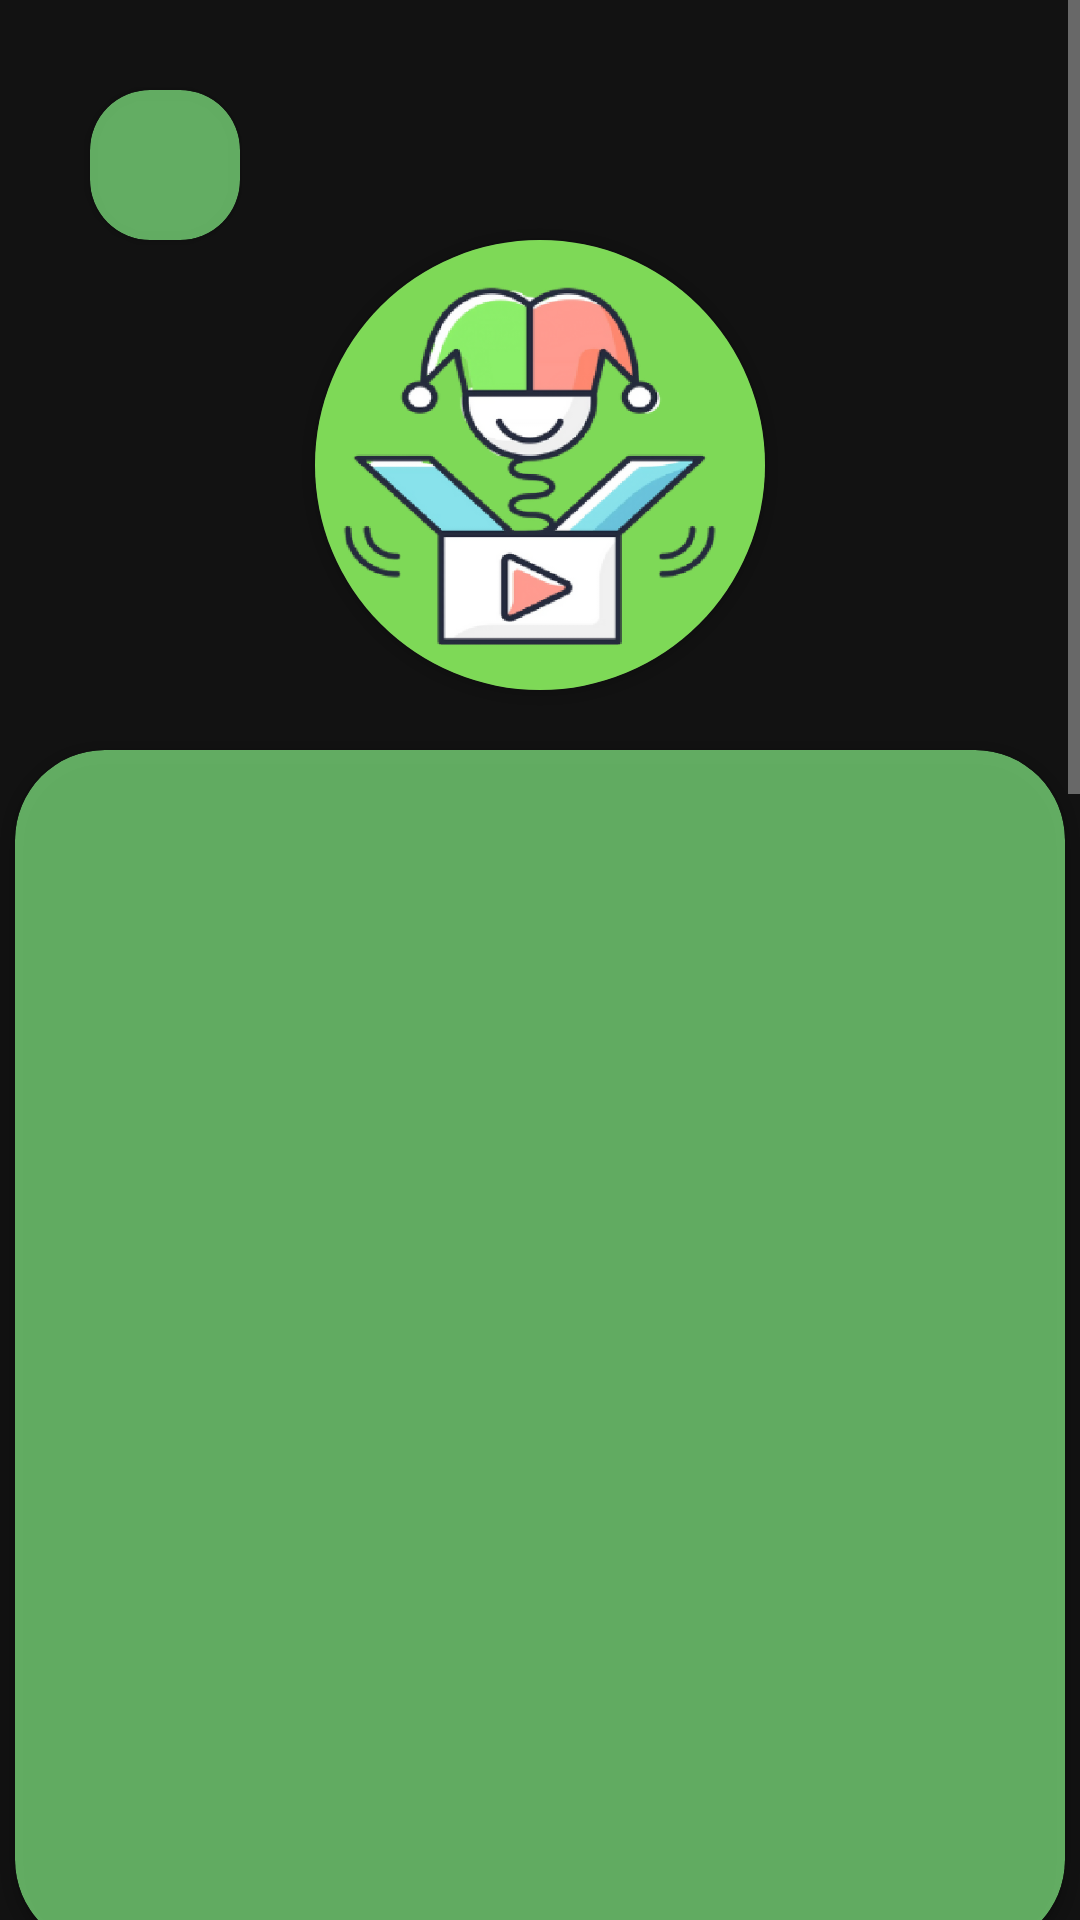

This screen was rendered from an Android layout file. Write that file and the resources it references.
<!-- AndroidManifest.xml: application theme Theme.ClassRec -->
<!-- res/layout/fragment_jpkes_info.xml -->
<?xml version="1.0" encoding="utf-8"?>
<ScrollView xmlns:android="http://schemas.android.com/apk/res/android"
    android:layout_width="match_parent"
    android:layout_height="match_parent">

    <LinearLayout xmlns:android="http://schemas.android.com/apk/res/android"
        xmlns:app="http://schemas.android.com/apk/res-auto"
        xmlns:tools="http://schemas.android.com/tools"
        android:layout_width="match_parent"
        android:layout_height="match_parent"
        android:orientation="vertical"
        tools:context=".jpkes_info">

        <androidx.cardview.widget.CardView
            android:id="@+id/jk_back"
            android:layout_width="50dp"
            android:layout_height="50dp"
            android:layout_marginTop="30dp"
            android:layout_marginLeft="30dp"
            android:clickable="true"
            android:backgroundTint="#AB8BFA8B"
            android:foreground="?selectableItemBackground"
            app:cardCornerRadius="20dp">
            <ImageView
                android:layout_width="50dp"
                android:layout_height="50dp"
                android:src="@drawable/ic_baseline_arrow_back_24">

            </ImageView>
        </androidx.cardview.widget.CardView>


        <androidx.cardview.widget.CardView
            android:layout_width="150dp"
            android:layout_height="150dp"
            android:layout_gravity="center"
            app:cardCornerRadius="75dp">

            <ImageView
                android:layout_width="match_parent"
                android:layout_height="match_parent"
                android:src="@drawable/joker">

            </ImageView>
        </androidx.cardview.widget.CardView>

        <androidx.cardview.widget.CardView
            android:layout_width="350dp"
            android:layout_height="wrap_content"
            android:layout_gravity="center"
            android:layout_marginTop="20dp"
            app:cardBackgroundColor="#AB8BFA8B"
            app:cardCornerRadius="30dp">

            <ImageView
                android:layout_width="match_parent"
                android:layout_height="400dp"
                android:src="@drawable/joke_1">

            </ImageView>

        </androidx.cardview.widget.CardView>

        <androidx.cardview.widget.CardView
            android:layout_width="350dp"
            android:layout_height="wrap_content"
            android:layout_gravity="center"
            android:layout_marginTop="20dp"
            app:cardBackgroundColor="#FF9800"
            app:cardCornerRadius="30dp">

            <ImageView
                android:layout_width="match_parent"
                android:layout_height="400dp"
                android:src="@drawable/joke_2">

            </ImageView>


        </androidx.cardview.widget.CardView>

        <androidx.cardview.widget.CardView
            android:layout_width="350dp"
            android:layout_height="wrap_content"
            android:layout_gravity="center"
            android:layout_marginTop="20dp"
            app:cardBackgroundColor="#AB8BFA8B"
            app:cardCornerRadius="30dp">

            <ImageView
                android:layout_width="match_parent"
                android:layout_height="400dp"
                android:src="@drawable/joke_3">

            </ImageView>

        </androidx.cardview.widget.CardView>

        <TextView
            android:layout_width="wrap_content"
            android:layout_height="wrap_content"
            android:layout_gravity="center"
            android:layout_marginTop="30dp"
            android:gravity="center"
            android:text="More !\n On its Way !!!!"
            android:textSize="20sp">

        </TextView>


    </LinearLayout>
</ScrollView>
<!-- resources referenced by this layout -->
<resources>
  <!-- drawable joke_2: jpg bitmap (drawable-v24, 17642 bytes) -->
  <!-- drawable joke_3: jpg bitmap (drawable-v24, 45187 bytes) -->
  <!-- drawable joker: png bitmap (drawable-v24, 56011 bytes) -->
  <style name="Theme.ClassRec" parent="Theme.MaterialComponents.NoActionBar">
          
          <item name="colorPrimary">@color/purple_500</item>
          <item name="colorPrimaryVariant">@color/purple_700</item>
          <item name="colorOnPrimary">@color/white</item>
          
          <item name="colorSecondary">@color/teal_200</item>
          <item name="colorSecondaryVariant">@color/teal_700</item>
          <item name="colorOnSecondary">@color/black</item>
          
          <item name="android:statusBarColor" tools:targetApi="l">?attr/colorPrimaryVariant</item>
          
      </style>
  <color name="purple_500">#FF6200EE</color>
  <color name="purple_700">#FF3700B3</color>
  <color name="white">#FFFFFFFF</color>
  <color name="teal_200">#FF03DAC5</color>
  <color name="teal_700">#FF018786</color>
  <color name="black">#FF000000</color>
</resources>
